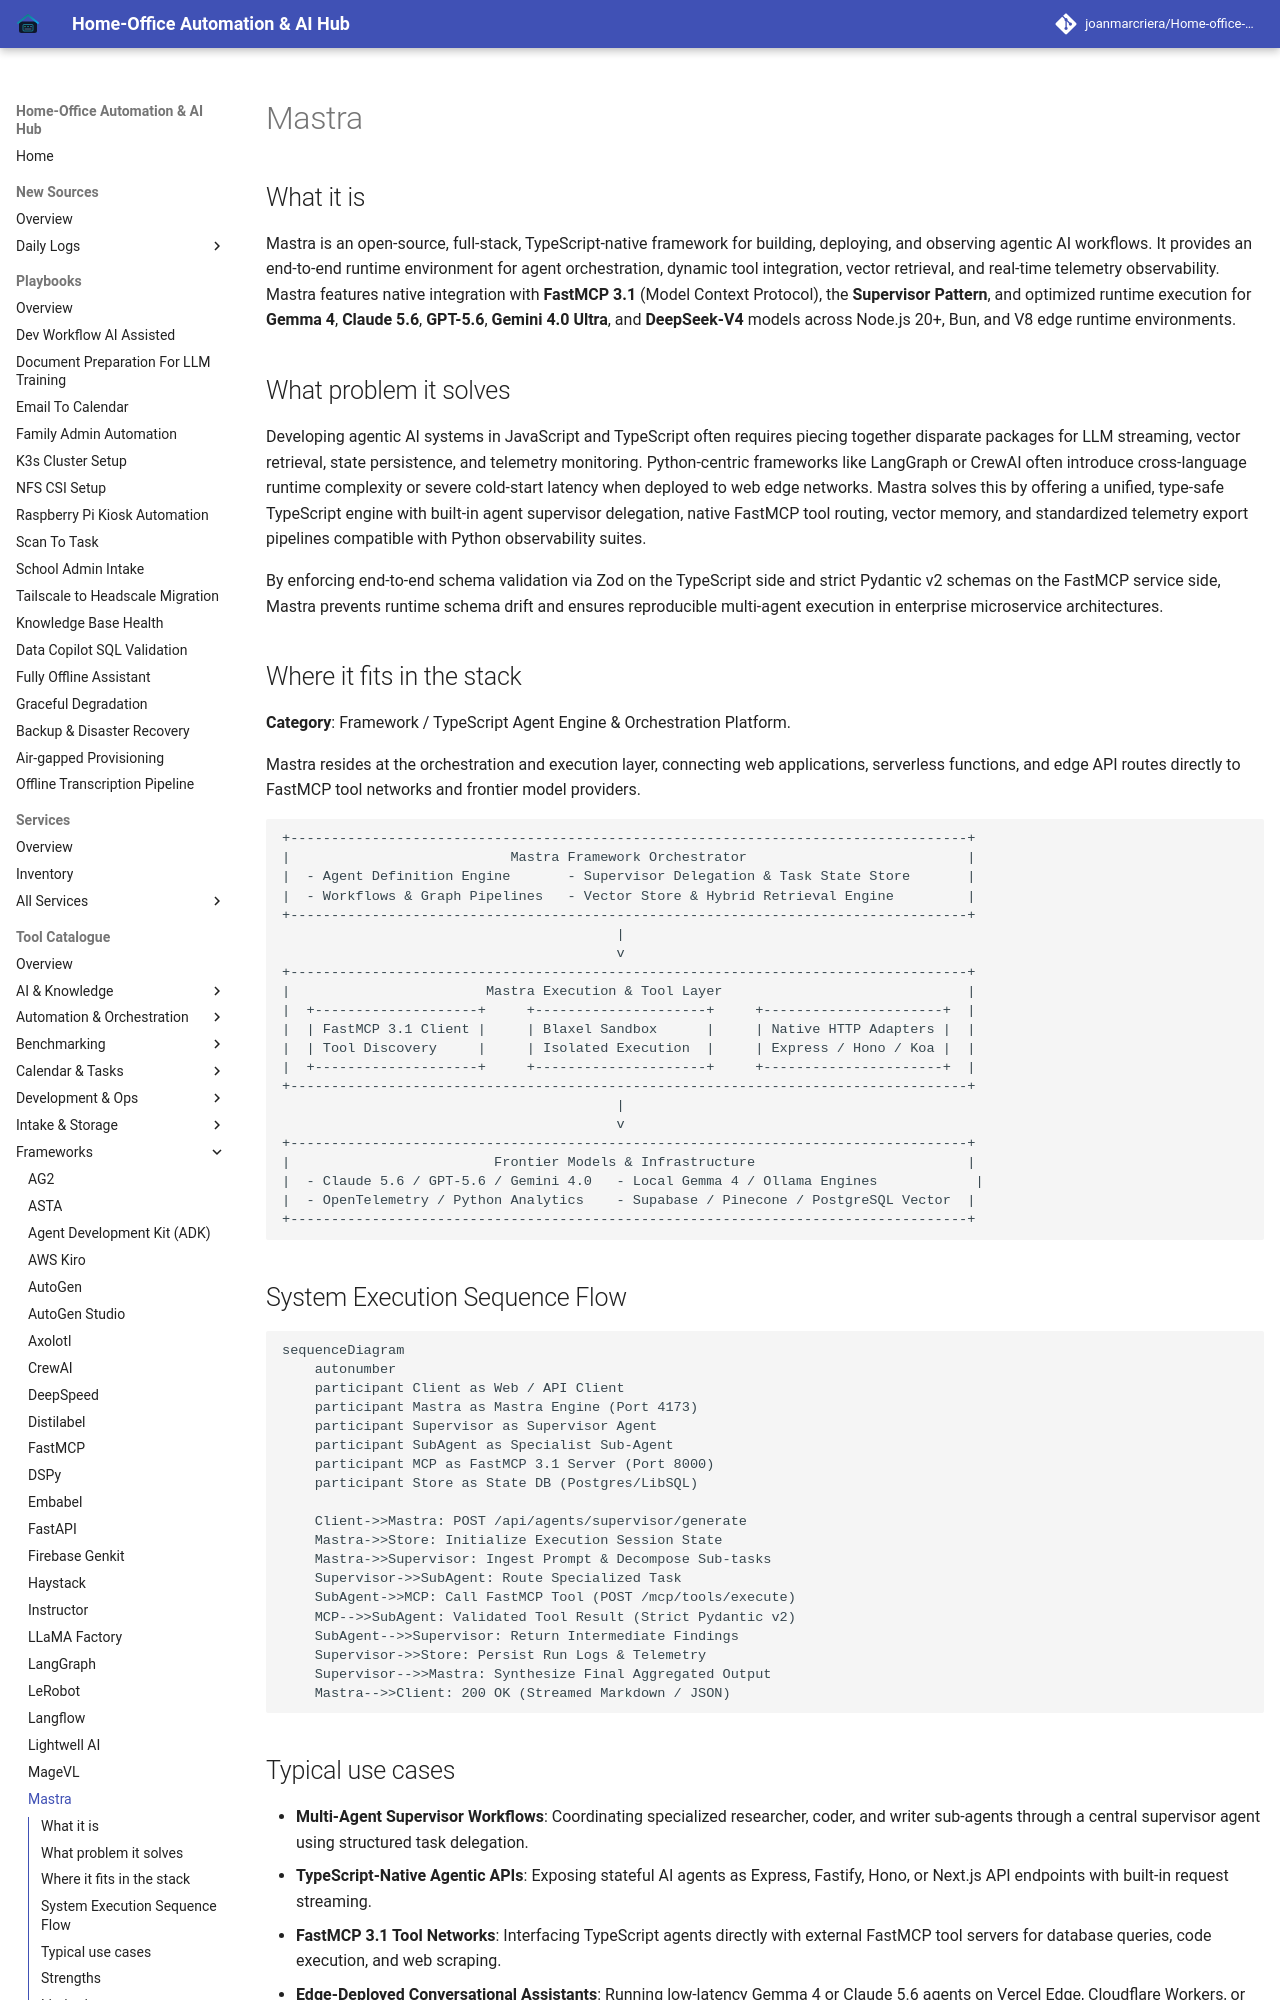

repository: joanmarcriera/Home-office-automations · page: tools/frameworks/mastra/index.html · generator: mkdocs

# Mastra

## What it is
Mastra is an open-source, full-stack, TypeScript-native framework for building, deploying, and observing agentic AI workflows. It provides an end-to-end runtime environment for agent orchestration, dynamic tool integration, vector retrieval, and real-time telemetry observability. Mastra features native integration with **FastMCP 3.1** (Model Context Protocol), the **Supervisor Pattern**, and optimized runtime execution for **Gemma 4**, **Claude 5.6**, **GPT-5.6**, **Gemini 4.0 Ultra**, and **DeepSeek-V4** models across Node.js 20+, Bun, and V8 edge runtime environments.

## What problem it solves
Developing agentic AI systems in JavaScript and TypeScript often requires piecing together disparate packages for LLM streaming, vector retrieval, state persistence, and telemetry monitoring. Python-centric frameworks like LangGraph or CrewAI often introduce cross-language runtime complexity or severe cold-start latency when deployed to web edge networks. Mastra solves this by offering a unified, type-safe TypeScript engine with built-in agent supervisor delegation, native FastMCP tool routing, vector memory, and standardized telemetry export pipelines compatible with Python observability suites.

By enforcing end-to-end schema validation via Zod on the TypeScript side and strict Pydantic v2 schemas on the FastMCP service side, Mastra prevents runtime schema drift and ensures reproducible multi-agent execution in enterprise microservice architectures.

## Where it fits in the stack
**Category**: Framework / TypeScript Agent Engine & Orchestration Platform.

Mastra resides at the orchestration and execution layer, connecting web applications, serverless functions, and edge API routes directly to FastMCP tool networks and frontier model providers.

```
+-----------------------------------------------------------------------------------+
|                           Mastra Framework Orchestrator                           |
|  - Agent Definition Engine       - Supervisor Delegation & Task State Store       |
|  - Workflows & Graph Pipelines   - Vector Store & Hybrid Retrieval Engine         |
+-----------------------------------------------------------------------------------+
                                         |
                                         v
+-----------------------------------------------------------------------------------+
|                        Mastra Execution & Tool Layer                              |
|  +--------------------+     +---------------------+     +----------------------+  |
|  | FastMCP 3.1 Client |     | Blaxel Sandbox      |     | Native HTTP Adapters |  |
|  | Tool Discovery     |     | Isolated Execution  |     | Express / Hono / Koa |  |
|  +--------------------+     +---------------------+     +----------------------+  |
+-----------------------------------------------------------------------------------+
                                         |
                                         v
+-----------------------------------------------------------------------------------+
|                         Frontier Models & Infrastructure                          |
|  - Claude 5.6 / GPT-5.6 / Gemini 4.0   - Local Gemma 4 / Ollama Engines            |
|  - OpenTelemetry / Python Analytics    - Supabase / Pinecone / PostgreSQL Vector  |
+-----------------------------------------------------------------------------------+
```
